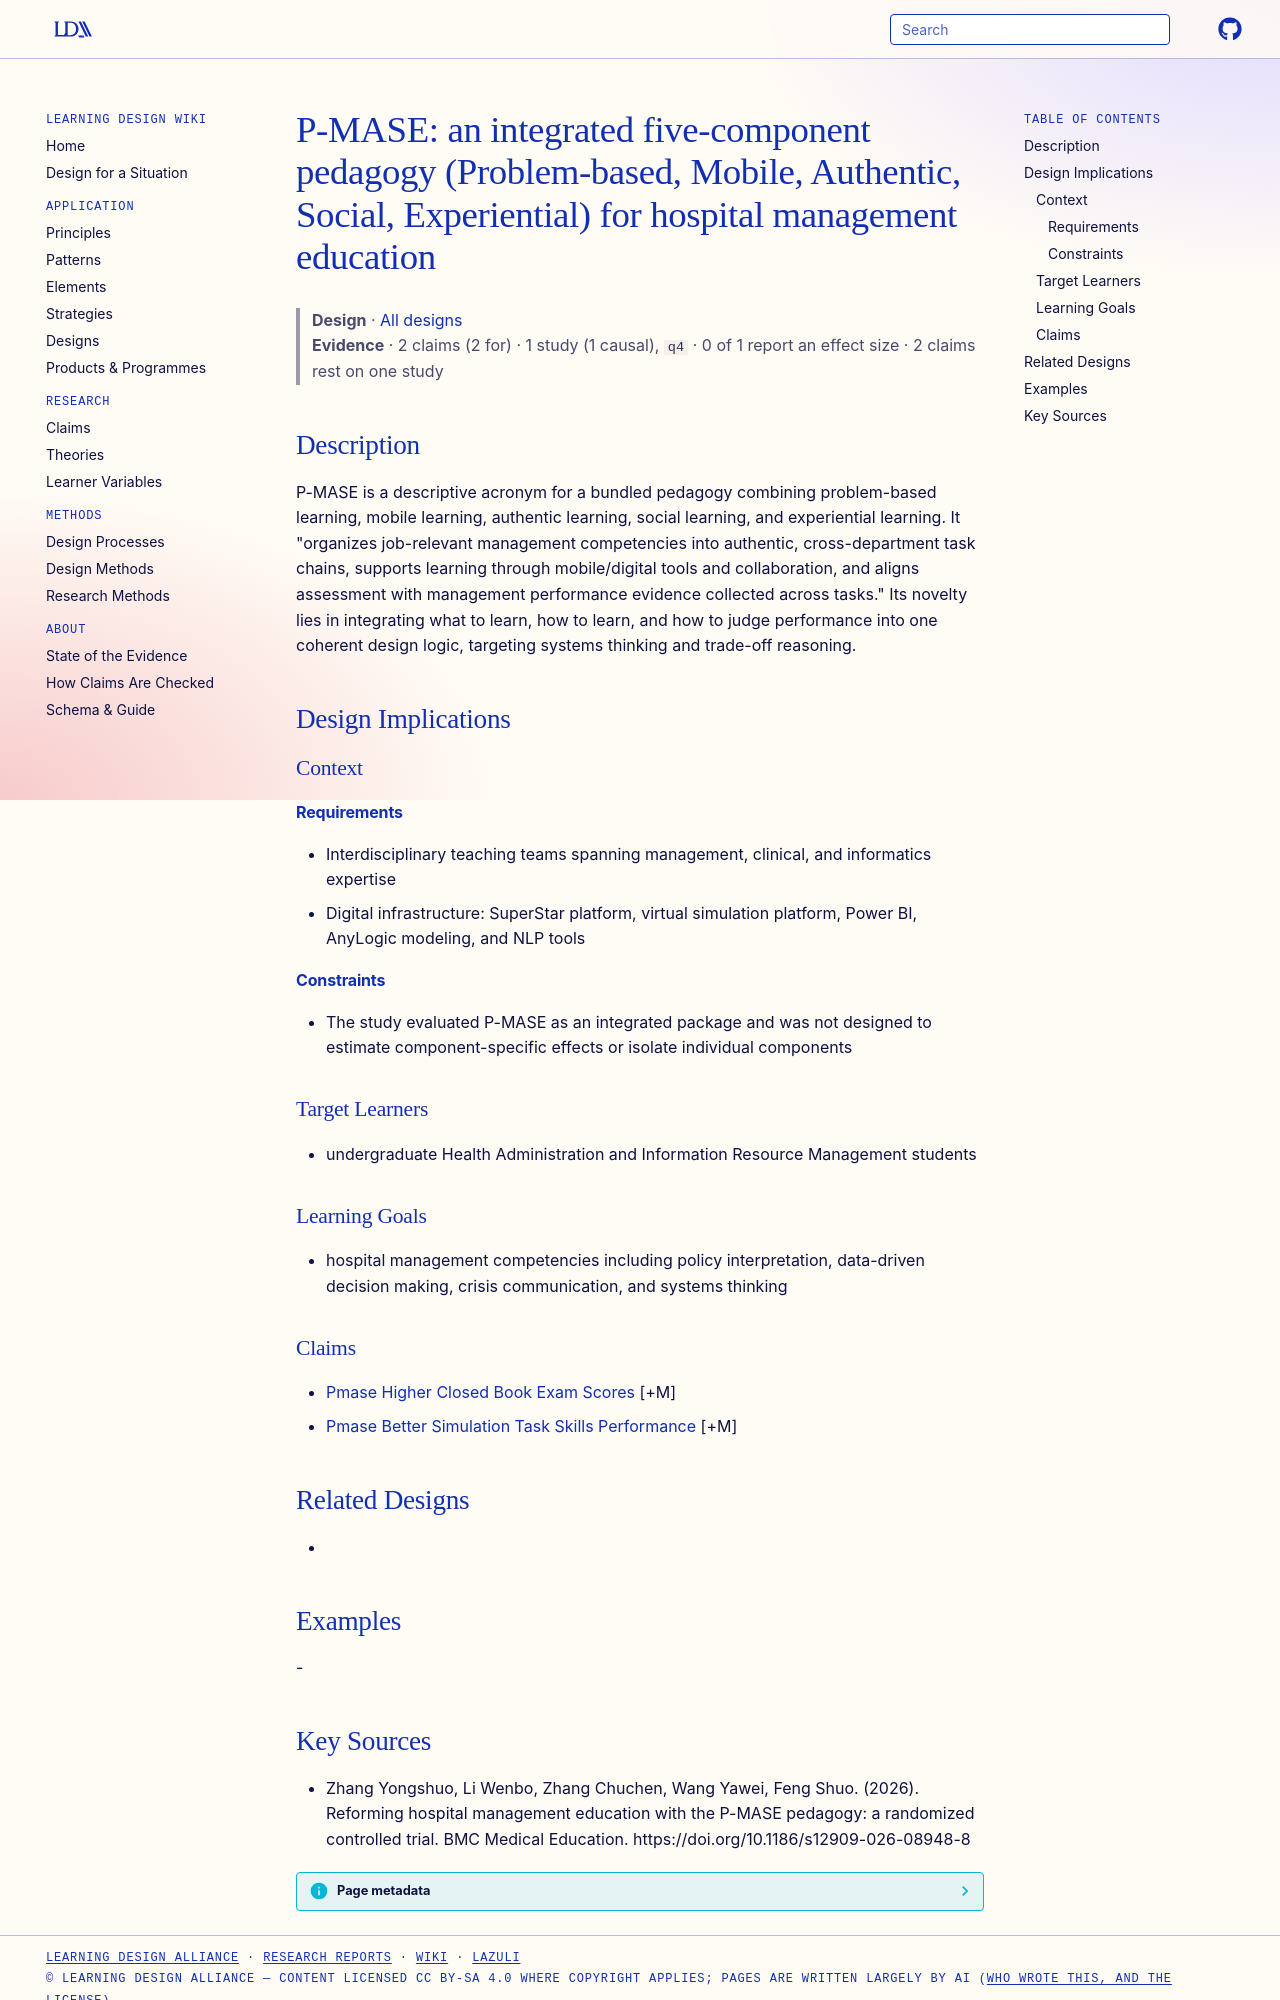

repository: Learning-Design-Alliance/learning-wiki · page: designs/pmase-integrated-pedagogy-framework/index.html · generator: mkdocs

---
type: design
id: pmase-integrated-pedagogy-framework
title: "P-MASE: an integrated five-component pedagogy (Problem-based, Mobile, Authentic, Social, Experiential) for hospital management education"
description: P-MASE is a descriptive acronym for a bundled pedagogy combining problem-based learning, mobile learning, authentic learning, social learning, and experiential learning.
status: review
generated:
  by: "process:settle-candidates"
  at: 2026-11-05
sources:
  - id: zhang-yongshuo-2026
    resource: "https://doi.org/10.1186/s12909-026-08948-8"
    title: "Zhang Yongshuo, Li Wenbo, Zhang Chuchen, Wang Yawei, Feng Shuo. (2026). Reforming hospital management education with the P-MASE pedagogy: a randomized controlled trial. BMC Medical Education. https://doi.org/10.1186/s12909-026-08948-8"
    author: Zhang Yongshuo, Li Wenbo, Zhang Chuchen, Wang Yawei, Feng Shuo
---

# P-MASE: an integrated five-component pedagogy (Problem-based, Mobile, Authentic, Social, Experiential) for hospital management education

> **Design** · [All designs](index.md)
> **Evidence** · 2 claims (2 for) · 1 study (1 causal), `q4` · 0 of 1 report an effect size · 2 claims rest on one study

## Description
P-MASE is a descriptive acronym for a bundled pedagogy combining problem-based learning, mobile learning, authentic learning, social learning, and experiential learning. It "organizes job-relevant management competencies into authentic, cross-department task chains, supports learning through mobile/digital tools and collaboration, and aligns assessment with management performance evidence collected across tasks." Its novelty lies in integrating what to learn, how to learn, and how to judge performance into one coherent design logic, targeting systems thinking and trade-off reasoning.

## Design Implications

### Context
#### Requirements
- Interdisciplinary teaching teams spanning management, clinical, and informatics expertise
- Digital infrastructure: SuperStar platform, virtual simulation platform, Power BI, AnyLogic modeling, and NLP tools
#### Constraints
- The study evaluated P-MASE as an integrated package and was not designed to estimate component-specific effects or isolate individual components

### Target Learners
- undergraduate Health Administration and Information Resource Management students

### Learning Goals
- hospital management competencies including policy interpretation, data-driven decision making, crisis communication, and systems thinking

### Claims
- [Pmase Higher Closed Book Exam Scores](../claims/pmase-higher-closed-book-exam-scores.md) [+M]
- [Pmase Better Simulation Task Skills Performance](../claims/pmase-better-simulation-task-skills-performance.md) [+M]

## Related Designs
- 

## Examples
-
